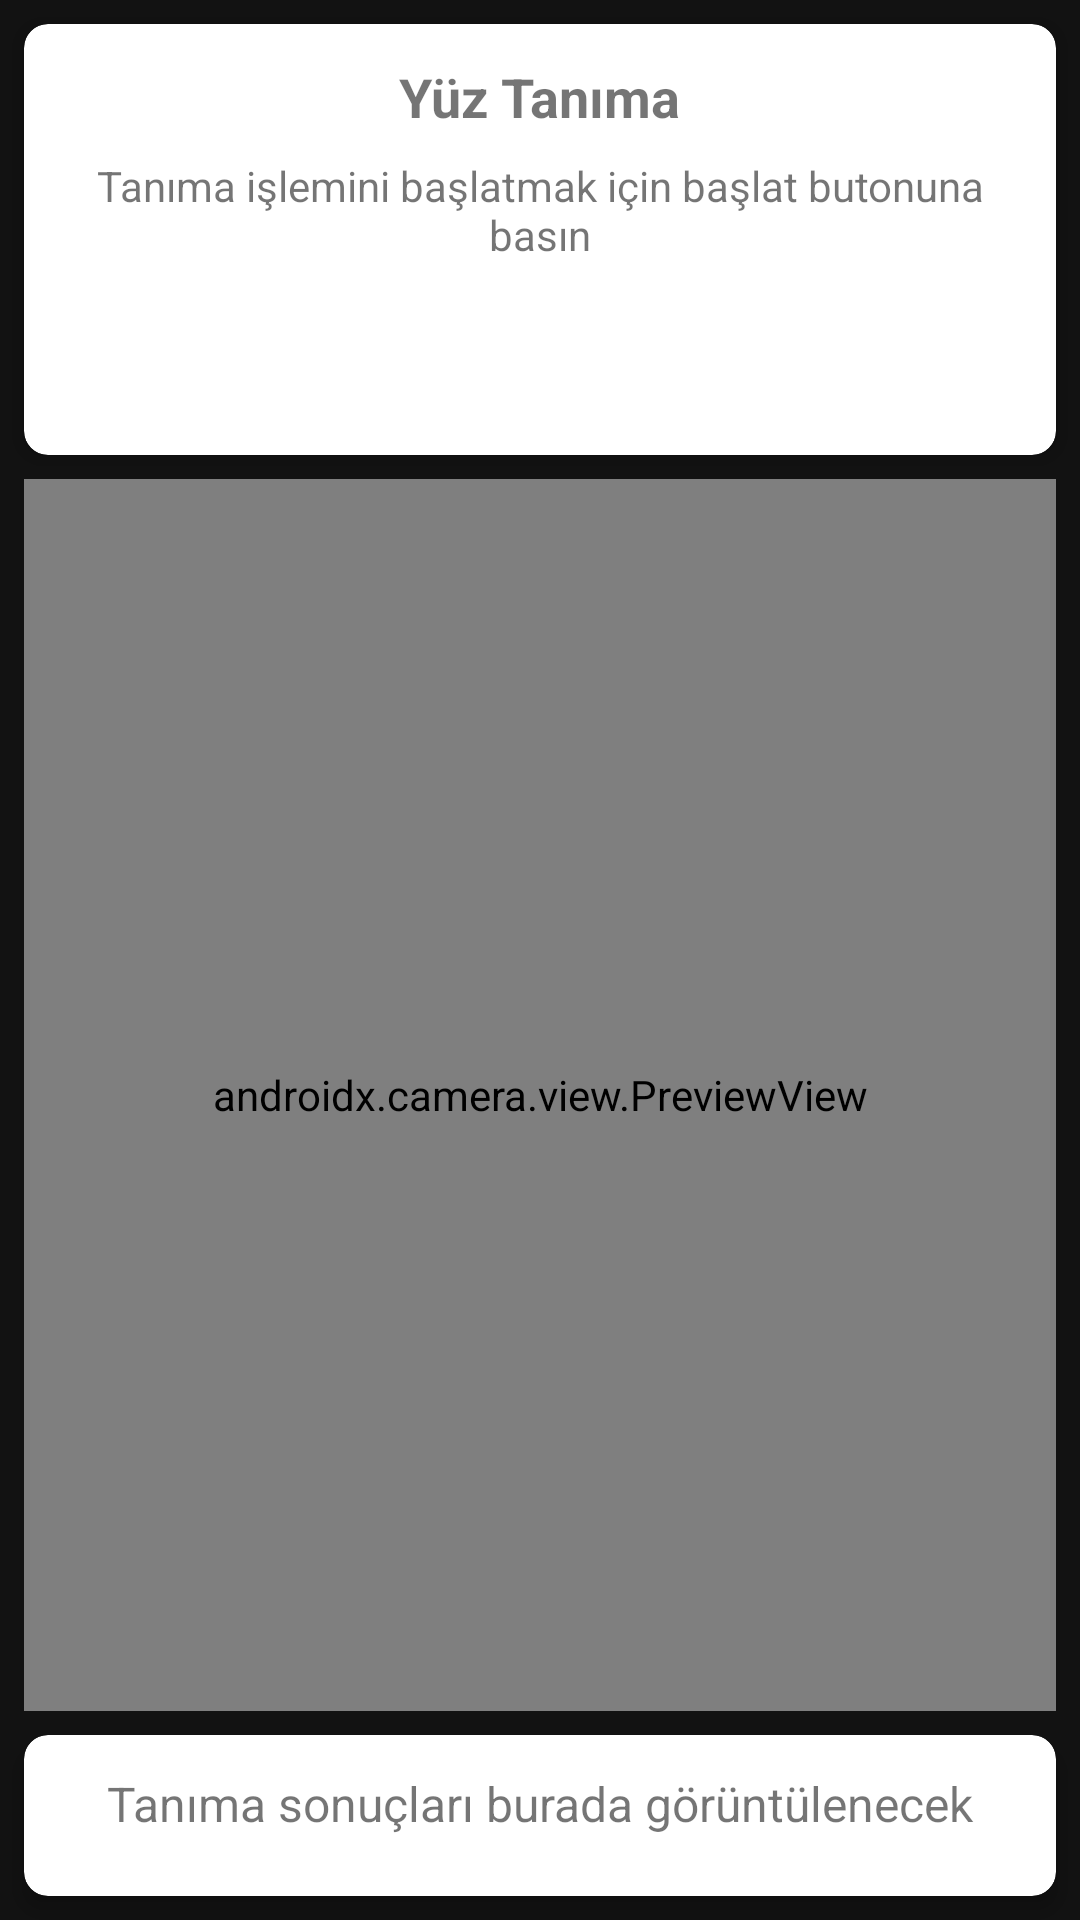

Produce the Android XML layout that renders to this screen, including the resource entries it uses.
<!-- AndroidManifest.xml: application theme Theme.YuzTanima -->
<!-- res/layout/activity_recognize.xml -->
<?xml version="1.0" encoding="utf-8"?>
<androidx.constraintlayout.widget.ConstraintLayout xmlns:android="http://schemas.android.com/apk/res/android"
    xmlns:app="http://schemas.android.com/apk/res-auto"
    xmlns:tools="http://schemas.android.com/tools"
    android:layout_width="match_parent"
    android:layout_height="match_parent"
    tools:context=".RecognizeActivity">

    <androidx.cardview.widget.CardView
        android:id="@+id/cardHeader"
        android:layout_width="0dp"
        android:layout_height="wrap_content"
        android:layout_margin="8dp"
        app:cardCornerRadius="8dp"
        app:cardElevation="4dp"
        app:layout_constraintTop_toTopOf="parent"
        app:layout_constraintStart_toStartOf="parent"
        app:layout_constraintEnd_toEndOf="parent">

        <LinearLayout
            android:layout_width="match_parent"
            android:layout_height="wrap_content"
            android:orientation="vertical"
            android:padding="12dp">

            <TextView
                android:layout_width="wrap_content"
                android:layout_height="wrap_content"
                android:text="Yüz Tanıma"
                android:textSize="18sp"
                android:textStyle="bold"
                android:layout_gravity="center_horizontal"
                android:layout_marginBottom="8dp"/>

            <TextView
                android:layout_width="match_parent"
                android:layout_height="wrap_content"
                android:text="Tanıma işlemini başlatmak için başlat butonuna basın"
                android:textAlignment="center"
                android:layout_marginBottom="4dp"/>

            <ImageView
                android:id="@+id/playButton"
                android:layout_width="48dp"
                android:layout_height="48dp"
                android:src="@drawable/ic_play"
                android:layout_gravity="center_horizontal"
                android:contentDescription="Tanımayı Başlat/Durdur"/>
        </LinearLayout>
    </androidx.cardview.widget.CardView>

    <androidx.camera.view.PreviewView
        android:id="@+id/previewView"
        android:layout_width="0dp"
        android:layout_height="0dp"
        android:layout_margin="8dp"
        app:layout_constraintTop_toBottomOf="@id/cardHeader"
        app:layout_constraintBottom_toTopOf="@id/cardResults"
        app:layout_constraintStart_toStartOf="parent"
        app:layout_constraintEnd_toEndOf="parent" />

    <ImageView
        android:id="@+id/ivPreview"
        android:layout_width="0dp"
        android:layout_height="0dp"
        android:layout_margin="8dp"
        android:scaleType="centerCrop"
        android:visibility="gone"
        app:layout_constraintTop_toBottomOf="@id/cardHeader"
        app:layout_constraintBottom_toTopOf="@id/cardResults"
        app:layout_constraintStart_toStartOf="parent"
        app:layout_constraintEnd_toEndOf="parent" />

    <TextView
        android:id="@+id/tvLiveness"
        android:layout_width="wrap_content"
        android:layout_height="wrap_content"
        android:text="Canlılık: Bekleniyor..."
        android:textSize="14sp"
        android:textColor="@android:color/white"
        android:background="#80000000"
        android:padding="8dp"
        android:visibility="gone"
        app:layout_constraintTop_toTopOf="@id/previewView"
        app:layout_constraintStart_toStartOf="@id/previewView"
        app:layout_constraintEnd_toEndOf="@id/previewView" />

    <androidx.cardview.widget.CardView
        android:id="@+id/cardResults"
        android:layout_width="0dp"
        android:layout_height="wrap_content"
        android:layout_margin="8dp"
        app:cardCornerRadius="8dp"
        app:cardElevation="4dp"
        app:layout_constraintBottom_toBottomOf="parent"
        app:layout_constraintStart_toStartOf="parent"
        app:layout_constraintEnd_toEndOf="parent">

        <LinearLayout
            android:layout_width="match_parent"
            android:layout_height="wrap_content"
            android:orientation="vertical"
            android:padding="12dp">

            <TextView
                android:id="@+id/tvRecognitionResults"
                android:layout_width="match_parent"
                android:layout_height="wrap_content"
                android:text="Tanıma sonuçları burada görüntülenecek"
                android:textSize="16sp"
                android:textAlignment="center"
                android:layout_marginBottom="8dp"/>

            <Button
                android:id="@+id/btnClear"
                android:layout_width="match_parent"
                android:layout_height="wrap_content"
                android:text="Temizle"
                android:visibility="gone"/>
        </LinearLayout>
    </androidx.cardview.widget.CardView>

</androidx.constraintlayout.widget.ConstraintLayout>
<!-- resources referenced by this layout -->
<resources>
  <style name="Theme.YuzTanima" parent="Theme.MaterialComponents.DayNight.NoActionBar">
          <item name="colorPrimary">@color/blue</item>
          <item name="colorPrimaryVariant">@color/purple_700</item>
          <item name="colorOnPrimary">@color/white</item>
          <item name="colorSecondary">@color/teal_200</item>
          <item name="colorSecondaryVariant">@color/teal_700</item>
          <item name="colorOnSecondary">@color/black</item>
          <item name="android:statusBarColor">@color/blue</item>
          <item name="android:windowBackground">@color/dark_gray</item>
      </style>
  <color name="blue">#2196F3</color>
  <color name="purple_700">#3700B3</color>
  <color name="white">#FFFFFF</color>
  <color name="teal_200">#03DAC5</color>
  <color name="teal_700">#018786</color>
  <color name="black">#000000</color>
  <color name="dark_gray">#121212</color>
</resources>
